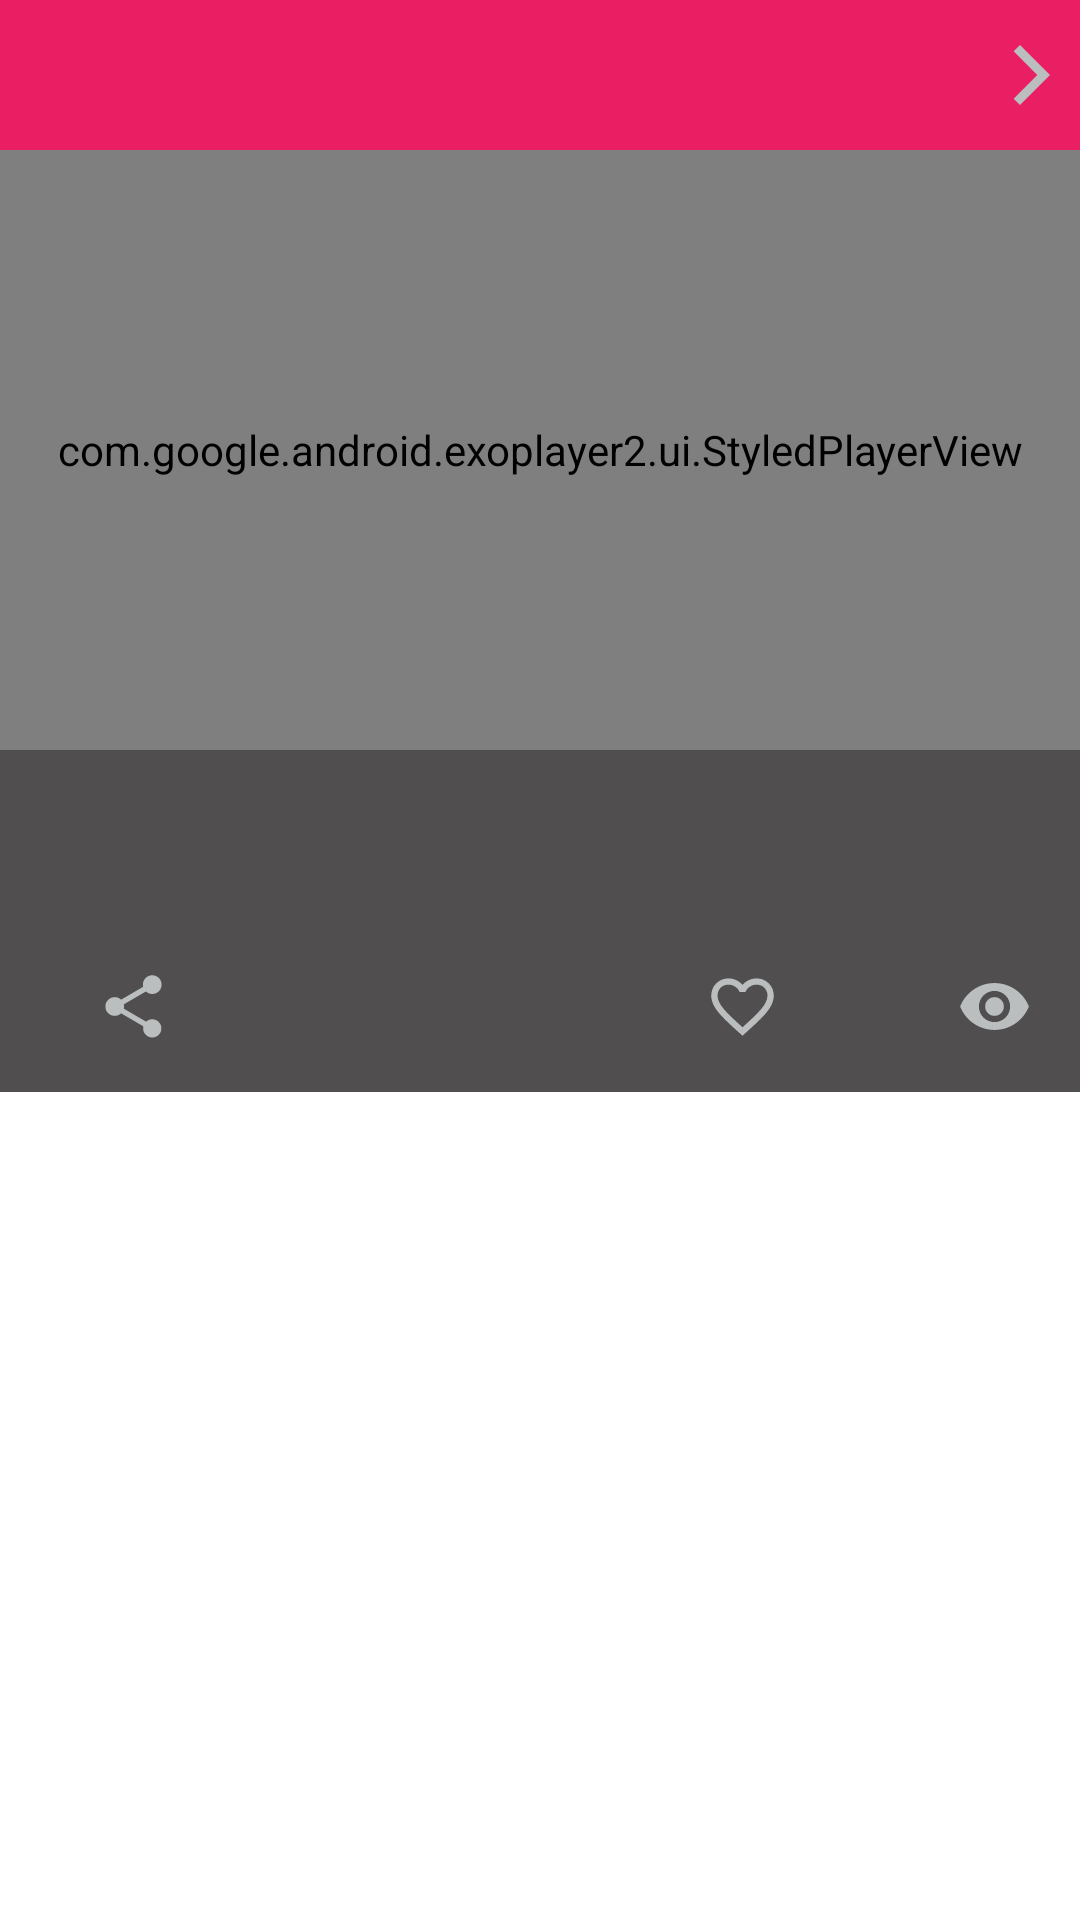

The Android layout XML behind this screen, and the referenced resources:
<!-- AndroidManifest.xml: application theme Theme.VideoShow -->
<!-- res/layout/activity_video_play.xml -->
<?xml version="1.0" encoding="utf-8"?>
<androidx.constraintlayout.widget.ConstraintLayout xmlns:android="http://schemas.android.com/apk/res/android"
    xmlns:app="http://schemas.android.com/apk/res-auto"
    xmlns:tools="http://schemas.android.com/tools"
    android:layout_width="match_parent"
    android:layout_height="match_parent"
    tools:context=".Activity.VideoPlayActivity">

    <androidx.appcompat.widget.Toolbar
        android:id="@+id/toolbar2"
        android:layout_width="match_parent"
        android:layout_height="50dp"
        android:background="@color/pink_color"
        app:layout_constraintStart_toStartOf="parent"
        app:layout_constraintTop_toTopOf="parent">


        <RelativeLayout
            android:layout_width="match_parent"
            android:layout_height="match_parent">


            <androidx.appcompat.widget.AppCompatImageView
                android:id="@+id/back_arr"
                android:layout_width="wrap_content"
                android:layout_height="wrap_content"
                android:layout_alignParentRight="true"
                android:layout_centerVertical="true"
                android:layout_margin="4dp"
                app:srcCompat="@drawable/ic_baseline_arrow_forward_ios_24" />

            <androidx.appcompat.widget.AppCompatTextView
                android:id="@+id/txt_arr"
                android:layout_width="wrap_content"
                android:layout_height="wrap_content"
                android:layout_centerVertical="true"
                android:layout_margin="4dp"
                android:layout_toLeftOf="@+id/back_arr"
                android:textColor="#BABEBF" />

        </RelativeLayout>


    </androidx.appcompat.widget.Toolbar>

    <com.google.android.exoplayer2.ui.StyledPlayerView
        android:id="@+id/player_view"
        android:layout_width="match_parent"
        android:layout_height="200dp"
        app:layout_constraintEnd_toEndOf="parent"
        app:layout_constraintStart_toStartOf="parent"
        app:layout_constraintTop_toBottomOf="@+id/toolbar2"
        app:show_buffering="when_playing"
        app:show_shuffle_button="true" />


    <androidx.constraintlayout.widget.ConstraintLayout
        android:id="@+id/constraintLayout"
        android:layout_width="match_parent"
        android:layout_height="114dp"
        android:textColor="@color/black"
        android:background="@color/gray"
        app:layout_constraintEnd_toEndOf="parent"


        app:layout_constraintStart_toStartOf="parent"
        app:layout_constraintTop_toBottomOf="@+id/player_view">

        <androidx.appcompat.widget.AppCompatTextView
            android:id="@+id/Video_title"
            android:layout_width="@dimen/dp250"
            android:layout_height="wrap_content"
            android:layout_marginStart="8dp"
            android:layout_marginBottom="68dp"
            android:textSize="14sp"
            app:layout_constraintBottom_toBottomOf="parent"
            app:layout_constraintStart_toStartOf="parent"
            app:layout_constraintTop_toTopOf="parent" />

        <androidx.appcompat.widget.AppCompatTextView
            android:id="@+id/vid_decription"
            android:layout_width="wrap_content"
            android:layout_height="wrap_content"
            android:paddingLeft="4dp"
            android:textSize="12sp"
            android:layout_marginRight="@dimen/dp16"
            app:layout_constraintBottom_toBottomOf="@+id/Video_title"
            app:layout_constraintEnd_toEndOf="parent"
            app:layout_constraintStart_toEndOf="@+id/Video_title"
         />

        <androidx.appcompat.widget.AppCompatImageView
            android:id="@+id/appCompatImageView3"
            android:layout_width="25dp"
            android:layout_height="25dp"
            android:layout_marginEnd="16dp"
            android:layout_marginBottom="16dp"
            app:layout_constraintBottom_toBottomOf="parent"
            app:layout_constraintEnd_toEndOf="parent"
            app:srcCompat="@drawable/ic_baseline_remove_red_eye_24" />

        <androidx.appcompat.widget.AppCompatTextView
            android:id="@+id/seen_vid"
            android:layout_width="35dp"
            android:layout_height="25dp"
            android:layout_marginBottom="16dp"
            app:layout_constraintBottom_toBottomOf="parent"
            app:layout_constraintEnd_toStartOf="@+id/appCompatImageView3" />

        <androidx.appcompat.widget.AppCompatImageView
            android:id="@+id/img_favorite"
            android:layout_width="25dp"
            android:layout_height="25dp"
            android:layout_marginEnd="24dp"
            android:layout_marginBottom="16dp"
            app:layout_constraintBottom_toBottomOf="parent"
            app:layout_constraintEnd_toStartOf="@+id/seen_vid"
            app:srcCompat="@drawable/ic_baseline_favorite_border_24" />

        <androidx.appcompat.widget.AppCompatImageView
            android:id="@+id/img_share"
            android:layout_width="25dp"
            android:layout_height="25dp"
            android:layout_marginStart="32dp"
            android:layout_marginBottom="16dp"
            app:layout_constraintBottom_toBottomOf="parent"
            app:layout_constraintStart_toStartOf="parent"
            app:srcCompat="@drawable/ic_baseline_share_24" />


    </androidx.constraintlayout.widget.ConstraintLayout>


    <ScrollView
        android:layout_width="match_parent"
        android:layout_height="0dp"
        app:layout_constraintBottom_toBottomOf="parent"
        app:layout_constraintEnd_toEndOf="parent"
        app:layout_constraintStart_toStartOf="parent"
        app:layout_constraintTop_toBottomOf="@+id/constraintLayout">


        <androidx.recyclerview.widget.RecyclerView
            android:id="@+id/recycle_special_playActivity"
            android:layout_width="match_parent"
            android:layout_height="wrap_content"
            app:layout_constraintEnd_toEndOf="parent"
            app:layout_constraintStart_toStartOf="parent"
            app:layout_constraintTop_toBottomOf="@+id/constraintLayout" />


    </ScrollView>

</androidx.constraintlayout.widget.ConstraintLayout>
<!-- resources referenced by this layout -->
<resources>
  <color name="black">#FF000000</color>
  <color name="gray">#FF514E50</color>
  <color name="pink_color">#E91E63</color>
  <dimen name="dp16">16dp</dimen>
  <dimen name="dp250">250dp</dimen>
  <!-- drawable ic_baseline_arrow_forward_ios_24 (drawable) -->
  <vector android:height="24dp" android:tint="#BABEBF"
      android:viewportHeight="24" android:viewportWidth="24"
      android:width="24dp" xmlns:android="http://schemas.android.com/apk/res/android">
      <path android:fillColor="@android:color/white" android:pathData="M5.88,4.12L13.76,12l-7.88,7.88L8,22l10,-10L8,2z"/>
  </vector>
  <!-- drawable ic_baseline_favorite_border_24 (drawable) -->
  <vector android:height="24dp" android:tint="#BABEBF"
      android:viewportHeight="24" android:viewportWidth="24"
      android:width="24dp" xmlns:android="http://schemas.android.com/apk/res/android">
      <path android:fillColor="@android:color/white" android:pathData="M16.5,3c-1.74,0 -3.41,0.81 -4.5,2.09C10.91,3.81 9.24,3 7.5,3 4.42,3 2,5.42 2,8.5c0,3.78 3.4,6.86 8.55,11.54L12,21.35l1.45,-1.32C18.6,15.36 22,12.28 22,8.5 22,5.42 19.58,3 16.5,3zM12.1,18.55l-0.1,0.1 -0.1,-0.1C7.14,14.24 4,11.39 4,8.5 4,6.5 5.5,5 7.5,5c1.54,0 3.04,0.99 3.57,2.36h1.87C13.46,5.99 14.96,5 16.5,5c2,0 3.5,1.5 3.5,3.5 0,2.89 -3.14,5.74 -7.9,10.05z"/>
  </vector>
  <!-- drawable ic_baseline_remove_red_eye_24 (drawable) -->
  <vector android:height="24dp" android:tint="#BABEBF"
      android:viewportHeight="24" android:viewportWidth="24"
      android:width="24dp" xmlns:android="http://schemas.android.com/apk/res/android">
      <path android:fillColor="@android:color/white" android:pathData="M12,4.5C7,4.5 2.73,7.61 1,12c1.73,4.39 6,7.5 11,7.5s9.27,-3.11 11,-7.5c-1.73,-4.39 -6,-7.5 -11,-7.5zM12,17c-2.76,0 -5,-2.24 -5,-5s2.24,-5 5,-5 5,2.24 5,5 -2.24,5 -5,5zM12,9c-1.66,0 -3,1.34 -3,3s1.34,3 3,3 3,-1.34 3,-3 -1.34,-3 -3,-3z"/>
  </vector>
  <!-- drawable ic_baseline_share_24 (drawable) -->
  <vector android:height="24dp" android:tint="#BABEBF"
      android:viewportHeight="24" android:viewportWidth="24"
      android:width="24dp" xmlns:android="http://schemas.android.com/apk/res/android">
      <path android:fillColor="@android:color/white" android:pathData="M18,16.08c-0.76,0 -1.44,0.3 -1.96,0.77L8.91,12.7c0.05,-0.23 0.09,-0.46 0.09,-0.7s-0.04,-0.47 -0.09,-0.7l7.05,-4.11c0.54,0.5 1.25,0.81 2.04,0.81 1.66,0 3,-1.34 3,-3s-1.34,-3 -3,-3 -3,1.34 -3,3c0,0.24 0.04,0.47 0.09,0.7L8.04,9.81C7.5,9.31 6.79,9 6,9c-1.66,0 -3,1.34 -3,3s1.34,3 3,3c0.79,0 1.5,-0.31 2.04,-0.81l7.12,4.16c-0.05,0.21 -0.08,0.43 -0.08,0.65 0,1.61 1.31,2.92 2.92,2.92 1.61,0 2.92,-1.31 2.92,-2.92s-1.31,-2.92 -2.92,-2.92z"/>
  </vector>
  <style name="Theme.VideoShow" parent="Theme.MaterialComponents.DayNight.NoActionBar">
          
          <item name="colorPrimary">@color/purple_500</item>
          <item name="colorPrimaryVariant">@color/purple_700</item>
          <item name="colorOnPrimary">@color/white</item>
          
          <item name="colorSecondary">@color/teal_200</item>
          <item name="colorSecondaryVariant">@color/teal_700</item>
          <item name="colorOnSecondary">@color/black</item>
          
          <item name="android:statusBarColor" tools:targetApi="l">?attr/colorPrimaryVariant</item>
          
      </style>
  <color name="purple_500">#E91E63</color>
  <color name="purple_700">#E91E63</color>
  <color name="white">#FFFFFFFF</color>
  <color name="teal_200">#FF03DAC5</color>
  <color name="teal_700">#FF018786</color>
</resources>
